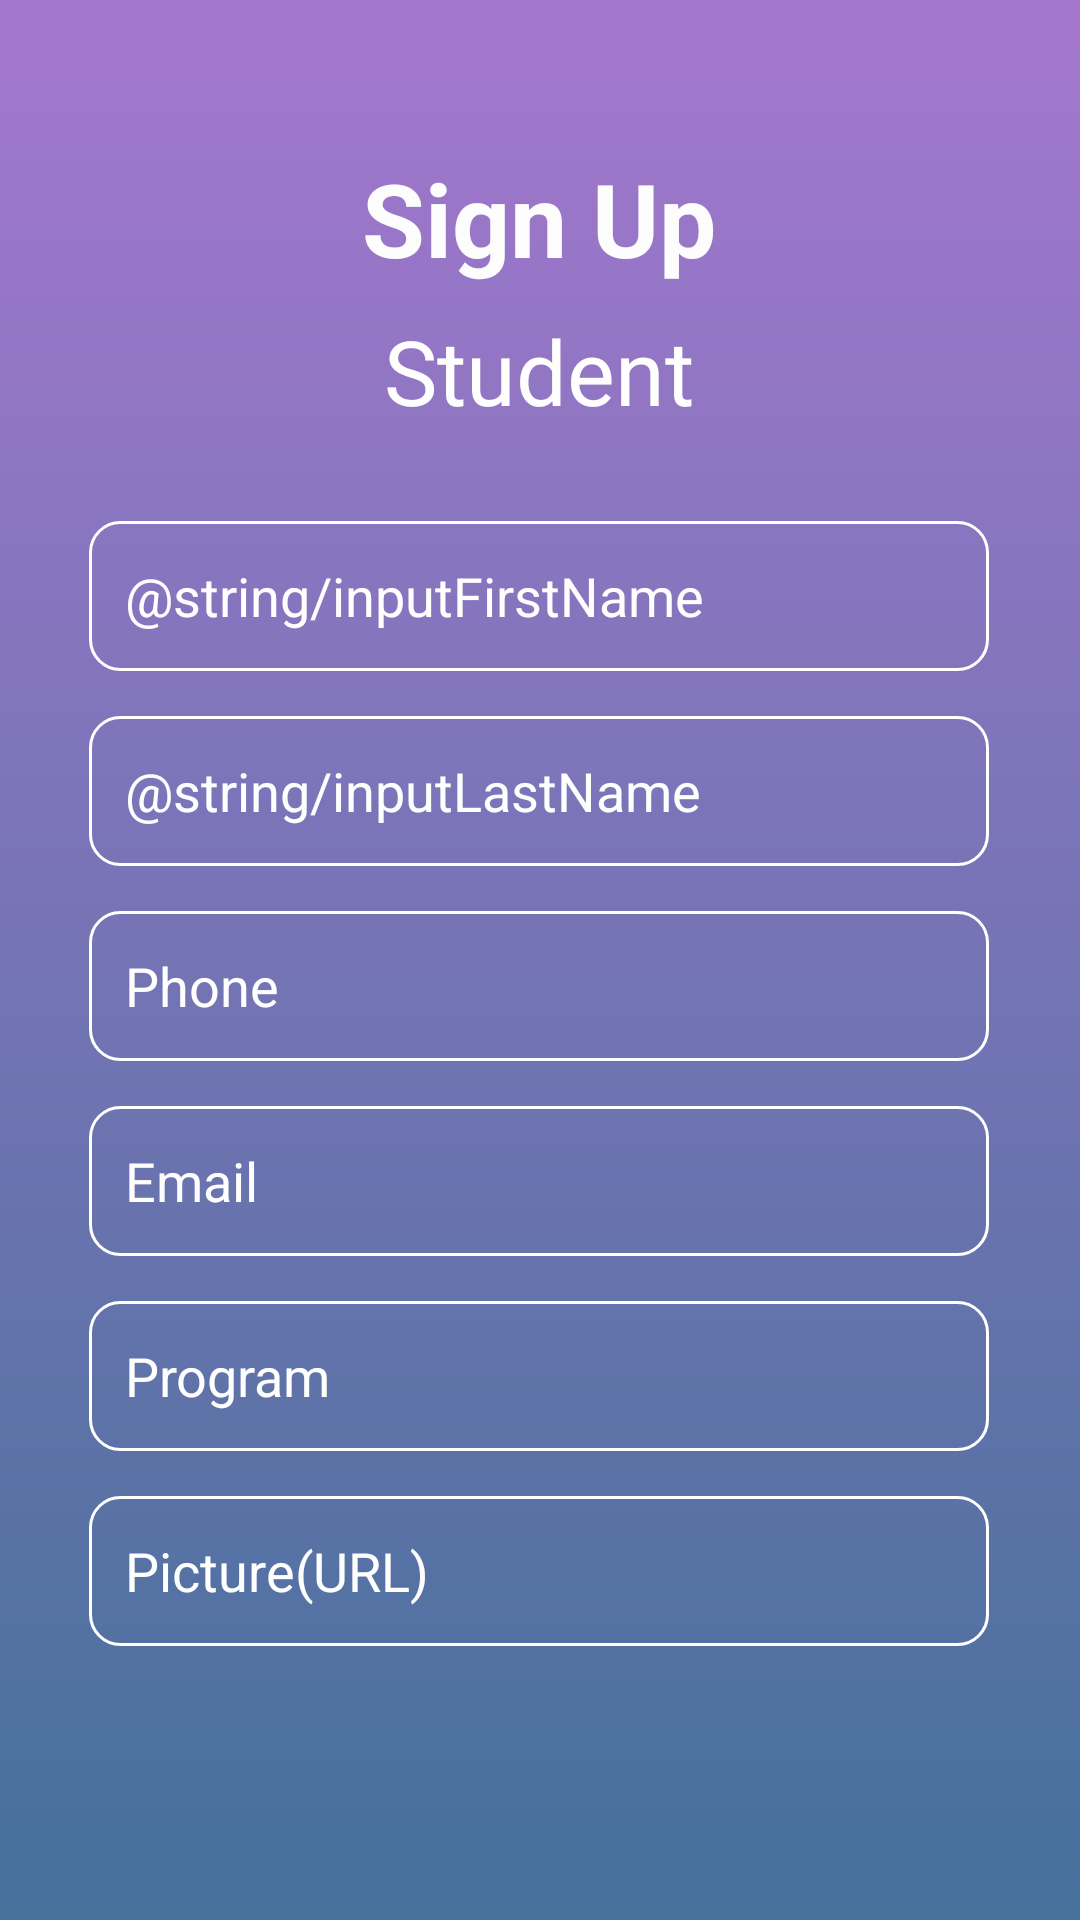

This screen was rendered from an Android layout file. Write that file and the resources it references.
<!-- AndroidManifest.xml: application theme Theme.ClassConnect -->
<!-- res/layout/activity_registration_student.xml -->
<?xml version="1.0" encoding="utf-8"?>
<androidx.constraintlayout.widget.ConstraintLayout xmlns:android="http://schemas.android.com/apk/res/android"
    xmlns:app="http://schemas.android.com/apk/res-auto"
    xmlns:tools="http://schemas.android.com/tools"
    android:id="@+id/main"
    android:layout_width="match_parent"
    android:layout_height="match_parent"
    android:background="@drawable/login_background"
    tools:context=".LoginActivity">

    <TextView
        android:id="@+id/tvSignUp"
        android:layout_width="wrap_content"
        android:layout_height="wrap_content"
        android:layout_marginTop="50dp"
        android:text="@string/tvSignUpHeader"
        android:textColor="#FDFDFD"
        android:textSize="34sp"
        android:textStyle="bold"
        app:layout_constraintEnd_toEndOf="parent"
        app:layout_constraintHorizontal_bias="0.498"
        app:layout_constraintStart_toStartOf="parent"
        app:layout_constraintTop_toTopOf="parent" />

    <TextView
        android:id="@+id/tvStudent"
        android:layout_width="wrap_content"
        android:layout_height="wrap_content"
        android:layout_marginTop="8dp"
        android:text="@string/Student"
        android:textColor="#FFFEFE"
        android:textSize="30sp"
        app:layout_constraintEnd_toEndOf="@+id/tvSignUp"
        app:layout_constraintHorizontal_bias="0.507"
        app:layout_constraintStart_toStartOf="@+id/tvSignUp"
        app:layout_constraintTop_toBottomOf="@+id/tvSignUp" />

    <EditText
        android:id="@+id/inputFirstName"
        android:layout_width="300dp"
        android:layout_height="50dp"
        android:layout_marginTop="30dp"
        android:background="@drawable/rounded_corner"
        android:ems="10"
        android:hint="@string/inputFirstName"
        android:inputType="text"
        android:padding="12dp"
        android:textColor="@color/white"
        android:textColorHint="#FFFEFE"
        android:textSize="18sp"
        app:layout_constraintEnd_toEndOf="@+id/tvStudent"
        app:layout_constraintStart_toStartOf="@+id/tvStudent"
        app:layout_constraintTop_toBottomOf="@+id/tvStudent" />

    <EditText
        android:id="@+id/inputLastName"
        android:layout_width="300dp"
        android:layout_height="50dp"
        android:layout_marginTop="15dp"
        android:ems="10"
        android:hint="@string/inputLastName"
        android:inputType="text"
        android:padding="12dp"
        android:textColor="@color/white"
        android:textColorHint="#FFFEFE"
        android:textSize="18sp"
        android:background="@drawable/rounded_corner"
        app:layout_constraintEnd_toEndOf="@+id/inputFirstName"
        app:layout_constraintStart_toStartOf="@+id/inputFirstName"
        app:layout_constraintTop_toBottomOf="@+id/inputFirstName" />

    <EditText
        android:id="@+id/inputPhone"
        android:layout_width="300dp"
        android:layout_height="50dp"
        android:layout_marginTop="15dp"
        android:ems="10"
        android:hint="@string/inputPhone"
        android:inputType="phone"
        android:padding="12dp"
        android:textColor="@color/white"
        android:textColorHint="#FFFEFE"
        android:textSize="18sp"
        android:background="@drawable/rounded_corner"
        app:layout_constraintEnd_toEndOf="@+id/inputLastName"
        app:layout_constraintStart_toStartOf="@+id/inputLastName"
        app:layout_constraintTop_toBottomOf="@+id/inputLastName" />

    <EditText
        android:id="@+id/InputEmail"
        android:layout_width="300dp"
        android:layout_height="50dp"
        android:layout_marginTop="15dp"
        android:ems="10"
        android:hint="@string/inputEmail"
        android:inputType="textEmailAddress"
        android:padding="12dp"
        android:textColor="@color/white"
        android:textColorHint="#FFFEFE"
        android:textSize="18sp"
        android:background="@drawable/rounded_corner"
        app:layout_constraintEnd_toEndOf="@+id/inputPhone"
        app:layout_constraintStart_toStartOf="@+id/inputPhone"
        app:layout_constraintTop_toBottomOf="@+id/inputPhone" />

    <EditText
        android:id="@+id/inputInstitution"
        android:layout_width="300dp"
        android:layout_height="50dp"
        android:layout_marginTop="15dp"
        android:ems="10"
        android:hint="@string/inputProgram"
        android:inputType="text"
        android:padding="12dp"
        android:textColor="@color/white"
        android:textColorHint="#FFFEFE"
        android:textSize="18sp"
        android:background="@drawable/rounded_corner"
        app:layout_constraintEnd_toEndOf="@+id/InputEmail"
        app:layout_constraintStart_toStartOf="@+id/InputEmail"
        app:layout_constraintTop_toBottomOf="@+id/InputEmail" />

    <EditText
        android:id="@+id/inputAvatarURL"
        android:layout_width="300dp"
        android:layout_height="50dp"
        android:layout_marginTop="15dp"
        android:ems="10"
        android:hint="@string/inputAvatar"
        android:inputType="textUri"
        android:padding="12dp"
        android:textColor="@color/white"
        android:textColorHint="#FFFEFE"
        android:textSize="18sp"
        android:background="@drawable/rounded_corner"
        app:layout_constraintEnd_toEndOf="@+id/inputInstitution"
        app:layout_constraintStart_toStartOf="@+id/inputInstitution"
        app:layout_constraintTop_toBottomOf="@+id/inputInstitution" />

    <Button
        android:id="@+id/btnRegister"
        android:layout_width="270dp"
        android:layout_height="60dp"
        android:layout_marginTop="100dp"
        android:backgroundTint="@color/white"
        android:padding="12dp"
        android:text="@string/btnRegister"
        android:textSize="16sp"
        android:textColor="@color/black"
        app:layout_constraintEnd_toEndOf="@+id/inputAvatarURL"
        app:layout_constraintStart_toStartOf="@+id/inputAvatarURL"
        app:layout_constraintTop_toBottomOf="@+id/inputAvatarURL" />

    <TextView
        android:id="@+id/tvBack"
        android:layout_width="wrap_content"
        android:layout_height="wrap_content"
        android:layout_marginTop="24dp"
        android:text="@string/tvBack"
        android:textColor="@color/white"
        app:layout_constraintEnd_toEndOf="@+id/btnRegister"
        app:layout_constraintStart_toStartOf="@+id/btnRegister"
        app:layout_constraintTop_toBottomOf="@+id/btnRegister" />
</androidx.constraintlayout.widget.ConstraintLayout>
<!-- resources referenced by this layout -->
<resources>
  <!-- drawable login_background (drawable) -->
  <?xml version="1.0" encoding="utf-8"?>
  <shape xmlns:android="http://schemas.android.com/apk/res/android">
      <gradient android:type="linear" android:angle="100"
          android:startColor="#A477CE" android:endColor="#45719B"/>
  </shape>
  <!-- drawable rounded_corner (drawable) -->
  <?xml version="1.0" encoding="utf-8"?>
  <shape xmlns:android="http://schemas.android.com/apk/res/android"
      android:shape="rectangle">
      <corners android:radius="10dp"/>
      <stroke android:width="1dip" android:color="@color/white"/>
  </shape>
  <string name="Student">Student</string>
  <string name="btnRegister">Register</string>
  <string name="inputAvatar">Picture(URL)</string>
  <string name="inputEmail">Email</string>
  <string name="inputPhone">Phone</string>
  <string name="inputProgram">Program</string>
  <string name="tvBack"><u>Go Back&gt;&gt;</u></string>
  <string name="tvSignUpHeader">Sign Up</string>
  <style name="Theme.ClassConnect" parent="Base.Theme.ClassConnect" />
  <style name="Base.Theme.ClassConnect" parent="Theme.Material3.DayNight.NoActionBar">
          
          
      </style>
  <!-- not gathered from this repository: default colours our renderer supplied (Android Studio template values) -->
  <color name="black">#FF000000</color>
  <color name="white">#FFFFFFFF</color>
</resources>
